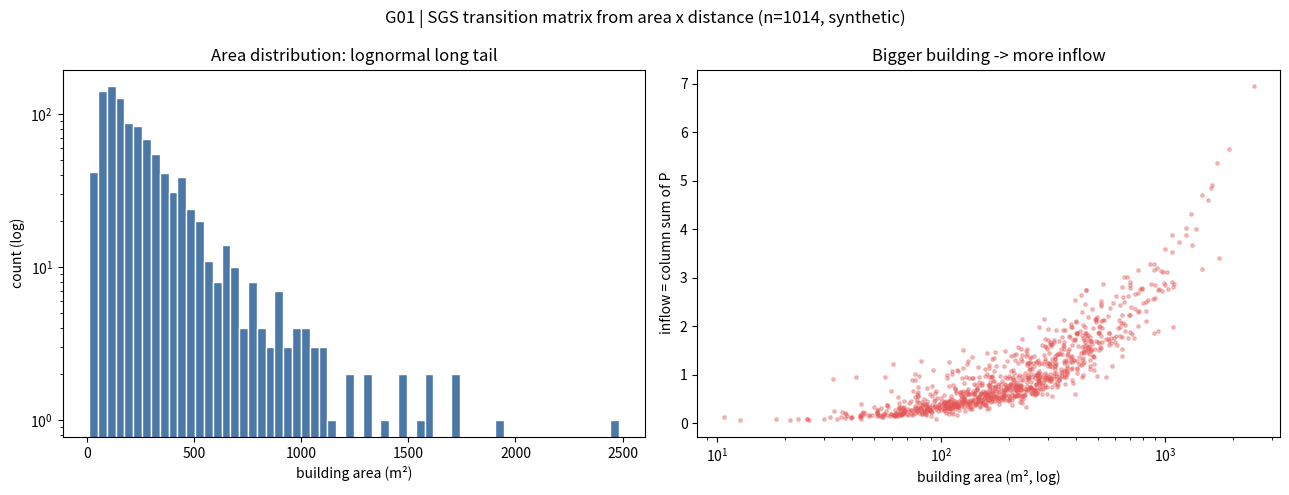

This figure's Python source: (Note: this script raises an exception after producing the figure.)
"""
需求：
    用面积与距离造出SGS转移矩阵：实现论文式(1)并观察现象
"""


# 导包
from pathlib import Path
import numpy as np
import matplotlib

matplotlib.use('Agg')       # 不弹窗，直接存图
import matplotlib.pyplot as plt


# 1.实现式(1)：SGS_ij = V_i / D_ij²  (i != j)，再按行归一化
def gravity_transition(V, D, epsilon = 1e-9):
    """
    参数：
        V: (n, ) 建筑体量 / 面积，对应式(1)的 V_i
        D: (n, n) 质心距离矩阵，对角为 0
        epsilon = 1e-9: 一个极小的阈值，后面用来判断 "某行是否全为零"

    返回：
        P: (n, n) 行归一化转移矩阵，对角为 0，每行和为 1

    陷阱：
        对角 D = 0，直接 V_i / D ** 2 会 0/0 -> nan；
        nan 再参与行归一化会让整行变 nan。症状看起来像"学习算法坏了"，其实是这里没防住
        所以先把对角设成 inf（除出来是 0），再归一化
    """
    # 1.1 关键一行：如果 D[i, j] == 0（对应对角线，即自己到自己），就用 np.inf（无穷大）替换。否则保留 D[i, j] ** 2
    D_safe = np.where(D == 0, np.inf, D ** 2)       # 先把距离矩阵每个元素平方，得到D_ij²
    with np.errstate(divide = 'ignore', invalid = 'ignore'):        # 临时关闭 numpy 的除零/无效值警告。因为 inf 参与除法时，numpy 会打印警告。
        # V[:, None]：把 V 从形状 (n,) 升维成 (n, 1)，变成列向量
        # V[:, None] / D_safe：利用 numpy 的广播机制，让每一列的距离都除以对应行的V_i
        # 结果：SGS[i, j] = V[j] / D_safe[i, j] = V[j] / D[i, j]^2 （此处初步推断是因为论文笔误）
        SGS = V[None, :] / D_safe
    SGS = np.nan_to_num(SGS, nan = 0.0, posinf = 0.0, neginf = 0.0)     # 兜底清理：保证SGS矩阵均为有限实数，且对角线全是0

    # 1.2 行归一化“极端情况下某行可能全0（比如只剩一栋建筑），兜底退回均匀分布
    row = SGS.sum(axis = 1, keepdims = True)      # 对每行求和，得到每个建筑的“总引力”。同时保持形状为 (n, 1)，方便后面做广播除法。

    # np.where(row == 0, 1.0, row)：如果某行的和是0，用1.0代替（防止除零），否则保留原值。这一步是为了让后面的除法安全。
    # SGS / np.where(...)：
        # 正常行：SGS[i, j] / row[i] → 得到该行的归一化概率。
        # 和为0的行：SGS[i, j] / 1.0 → 反正SGS也全是0，结果还是 0（后面会被外层替换）。
    # np.where(row > epsilon, ..., 1.0 / (len(V) - 1))：
        # 如果某行总和 > epsilon（说明这行有有效引力），就用归一化的结果。
        # 如果某行总和 ≤ epsilon（说明这行全为0，极端情况比如只剩一栋建筑，或者某建筑完全孤立），就用 1.0 / (len(V) - 1) 作为兜底。
        # 兜底值的含义：均匀分布。既然不知道该去哪，那就“除了自己以外的所有建筑等概率去”。分母是 n - 1，正好排除了自己。
    P = np.where(row > epsilon, SGS / np.where(row == 0, 1.0, row), 1.0 / (len(V) - 1))

    np.fill_diagonal(P, 0.0)        # 强制把对角线设回 0
    return P / P.sum(axis = 1, keepdims = True)     # 填充后再归一化一次，保证每行严格为1（因为对角线设0后行和不为0了）


# 2.自造一座 "城市"：坐标均匀，面积对数正态（真实建成环境是长尾的，不是正态）
# 参1：建筑数；参2：城市边长extent；参3：随机种子
def make_fake_city(n = 1014, extent_km = 3.0, seed = 7):
    rng = np.random.default_rng(seed)       # 固定随机种子

    # 2.1 坐标：3km x 3km，单位用米，让D与论文量级可比
    # 把 1014 栋建筑均匀地撒在 3km × 3km 的正方形地块上。
    xy = rng.uniform(0.0, extent_km * 1000.0, size = (n, 2))        #在0到3000米之间，均匀随机地生成n个点的坐标

    # 2.2 面积：对数正态 -> 长尾，少数大楼占走大部分体量
    # 给每栋建筑分配一个面积，这里用了一个非常讲究的对数正态分布
    # mean = np.log(200.0)：对数正态分布的均值，转换回正常尺度后，面积的"中位数"是200m²。即有一半建筑小于200m²，一半大于200m²。
    # sigma = 0.8：形状参数。数值越大，"长尾"越明显（极端大楼越夸张）。0.8 是一个比较符合现实城市建筑分布的经验值。
    # 结果：大部分建筑面积在100~400m²之间，但有极少数建筑会大到几千甚至上万m²（比如商场、写字楼）。
    areas = rng.lognormal(mean = np.log(200.0), sigma = 0.8, size = n)      # 单位：m²

    # 2.3 两两质心欧氏距离（对称，对角为0）
    # xy[:, None, :]：把坐标矩阵 (n, 2) 升维成 (n, 1, 2)。
    # xy[None, :, :]：把坐标矩阵升维成 (1, n, 2)。
    # 两者相减，利用 numpy 的广播机制，得到一个形状为 (n, n, 2) 的三维矩阵。
    # 这个三维矩阵里，diff[i, j] 就是第 i 栋建筑和第 j 栋建筑的坐标差值 (Δx, Δy)。
    diff = xy[:, None, :] - xy[None, :, :]

    # diff ** 2：把坐标差值平方。
    # .sum(axis = -1)：把 x 方向和 y 方向的平方和加起来，得到距离的平方 (Δx² + Δy²)。
    # np.sqrt(...)：开根号，得到欧氏距离。这是初中数学的“勾股定理”。
    # 最终 D 是一个 (n, n) 的矩阵，D[i, j] 表示第 i 栋建筑和第 j 栋建筑的实际距离（单位：米）。
    D = np.sqrt((diff ** 2).sum(axis = -1))
    np.fill_diagonal(D, 0.0)        # 强制把对角线设回 0
    return xy, areas, D


# 3.测试
if __name__ == '__main__':
    n = 1014
    xy, areas, D = make_fake_city(n)

    print("=" * 60)
    print("自造城市")
    print("=" * 60)
    print(f"建筑数                   {n}")
    print(f"面积 min / 中位 / max            {areas.min():.1f} / {np.median(areas):.1f} / {areas.max():.1f} m²")
    print(f"面积 max / min（长尾倍数）        {areas.max() / areas.min():.0f}x")
    print(f"距离矩阵对角全为0                 {bool(np.allclose(np.diag(D), 0.0))}")
    print(f"距离矩阵对称                     {bool(np.allclose(D, D.T))}")

    P = gravity_transition(areas, D)

    print()
    print("=" * 60)
    print("SGS转移矩阵自检")
    print("=" * 60)
    print(f"P形状                  {P.shape}")
    print(f"行和全为1               {bool(np.allclose(P.sum(axis = 1), 1.0))}")
    print(f"行和 min / max         {P.sum(axis = 1).min():.12f} / {P.sum(axis = 1).max():.12f}")
    print(f"对角全为0               {bool(np.allclose(np.diag(P), 0.0))}")
    print(f"含nan                  {bool(np.isnan(P).any())}")
    print(f"矩阵密度                {(P > 0).mean():.3f}")

    # 3.1 现象一：被最想去的建筑，是不是大楼？
    inflow = P.sum(axis = 0)
    rank = np.argsort(inflow)[::-1]
    area_pct = (areas[rank[:20]] < areas[:, None]).mean(axis = 0)        # top20的面积分位
    print()
    print("=" * 60)
    print("被最想去的 top-20 建筑：面积分位（1.0 = 全场最大）")
    print("=" * 60)
    print(f"平均面积分位               {area_pct.mean():.3f}")
    print(f"最小面积分位               {area_pct.min():.3f}")
    print(f"top-1 建筑：面积 {areas[rank[0]]:.0f} m² / 入流 {inflow[rank[0]]:.4f}")

    # 3.2 现象二：面积五分位 vs 平均入流
    q = np.quantile(areas, [0.0, 0.2, 0.4, 0.6, 0.8, 1.0])
    idx = np.clip(np.searchsorted(q, areas, side = 'right') - 1, 0, 4)
    print()
    print("=" * 60)
    print("面积五分位 vs 平均入流")
    print("=" * 60)
    print(f"{'档':<4}{'面积区间(m²)':<18}{'建筑数':>8}{'平均入流':>8}{'入流占比':>8}")
    for k in range(5):
        m = idx == k
        share = inflow[m].sum() / inflow.sum()
        print(f"Q{k + 1:<3}{q[k]:>9.0f} - {q[k + 1]:<11.0f}{m.sum():>8}{inflow[m].mean():>12.5f}{share:>9.1%}")

    # 3.3 现象3：出图
    fig, axes = plt.subplots(1, 2, figsize = (13, 5))

    axes[0].hist(areas, bins = 60, color = '#4C78A8', edgecolor = 'white')
    axes[0].set_yscale('log')
    axes[0].set_xlabel('building area (m²)')
    axes[0].set_ylabel('count (log)')
    axes[0].set_title('Area distribution: lognormal long tail')

    axes[1].scatter(areas, inflow, s=6, alpha=0.35, color='#E45756')
    axes[1].set_xscale('log')
    axes[1].set_xlabel('building area (m², log)')
    axes[1].set_ylabel('inflow = column sum of P')
    axes[1].set_title('Bigger building -> more inflow')

    fig.suptitle('G01 | SGS transition matrix from area x distance (n=1014, synthetic)')
    fig.tight_layout()
    # 锚定到脚本所在目录：这样无论 PyCharm 的工作目录设成什么，图都落在 rl/Day01/，
    # 不会被丢到仓库根（相对路径 savefig 是 IDE 里最常见的"图找不到了"来源）
    out = Path(__file__).resolve().parent / 'sgs_area_vs_inflow.png'
    fig.savefig(out, dpi=130)
    print()
    print(f"图已保存：{out}")

    # 一句话结论（写进笔记）：SGS_ij = V_i / D_ij² 只跟出发地面积和距离有关，
    # 行归一化后面积大的建筑在所有出发地里都拿到更大的分子，于是列和必然更高 ——入流随面积单调上升不是巧合，
    # 是式(1) 把面积直接编码进了转移矩阵。
